3-way image classification set "Private" from GitHub (Slade-99/Deep_Learning); label vocabulary: abnormal, normal, pneumonia.

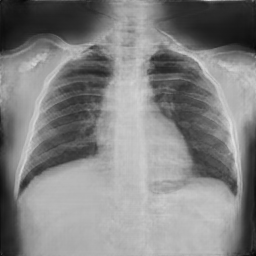
Label: normal

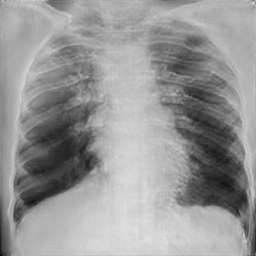
Label: pneumonia

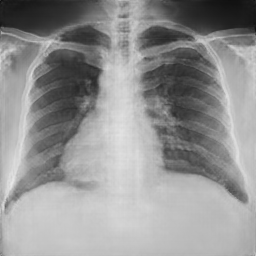
Label: normal

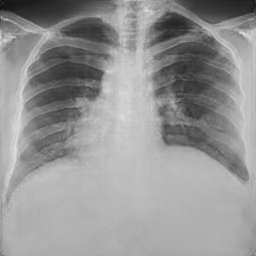
Label: normal

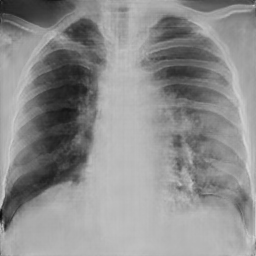
Label: abnormal

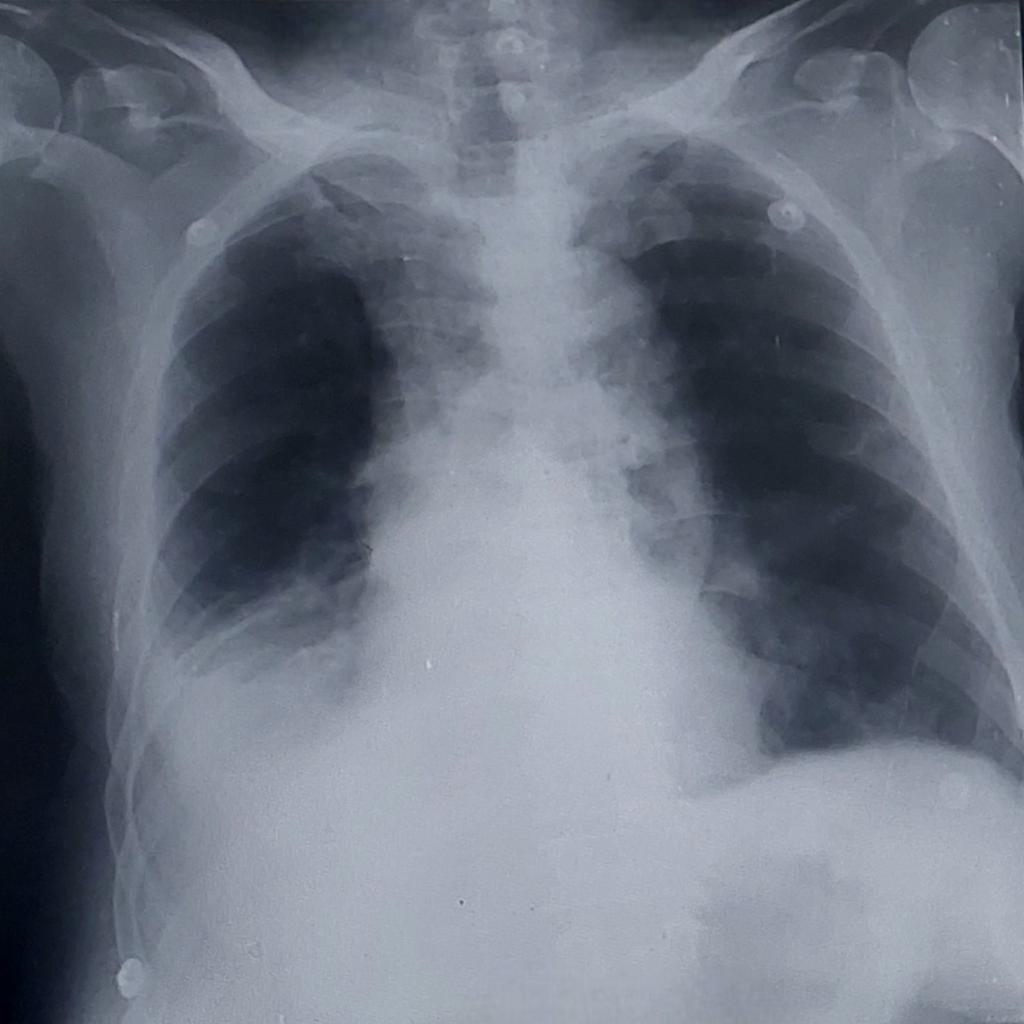
Label: pneumonia
